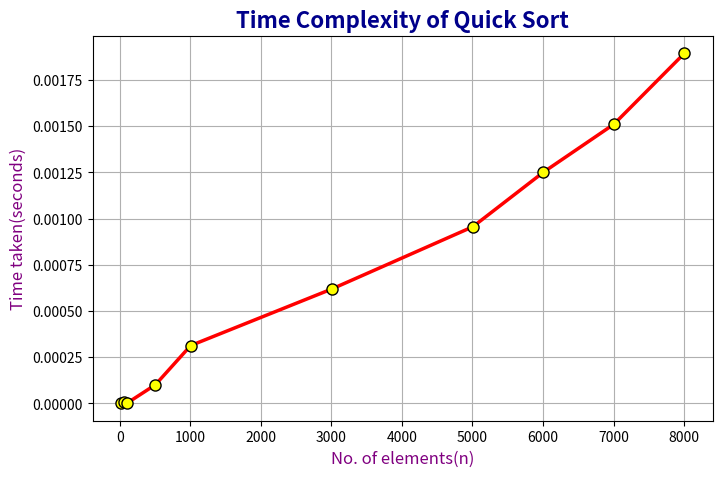

This chart was generated by the following Python code:
import matplotlib.pyplot as plt
x = [15, 55, 105, 505, 1005, 3005, 5005, 6005, 7005, 8005]
y = [0.000001, 0.000006, 0.000002, 0.000101, 0.000313, 0.000619, 0.000956, 0.001251, 0.001511, 0.001895]
plt.figure(figsize=(8, 5)) 

plt.plot(
    x, y,
    color='red',          
    linestyle='-',        
    linewidth=2.5,        
    marker='o',           
    markersize=8,         
    markerfacecolor='yellow', 
    markeredgecolor='black',   
)
plt.title("Time Complexity of Quick Sort", fontsize=16, fontweight='bold', color='darkblue')
plt.xlabel("No. of elements(n)", fontsize=12, color='purple')
plt.ylabel("Time taken(seconds)", fontsize=12, color='purple')
plt.grid(True)
plt.show()
